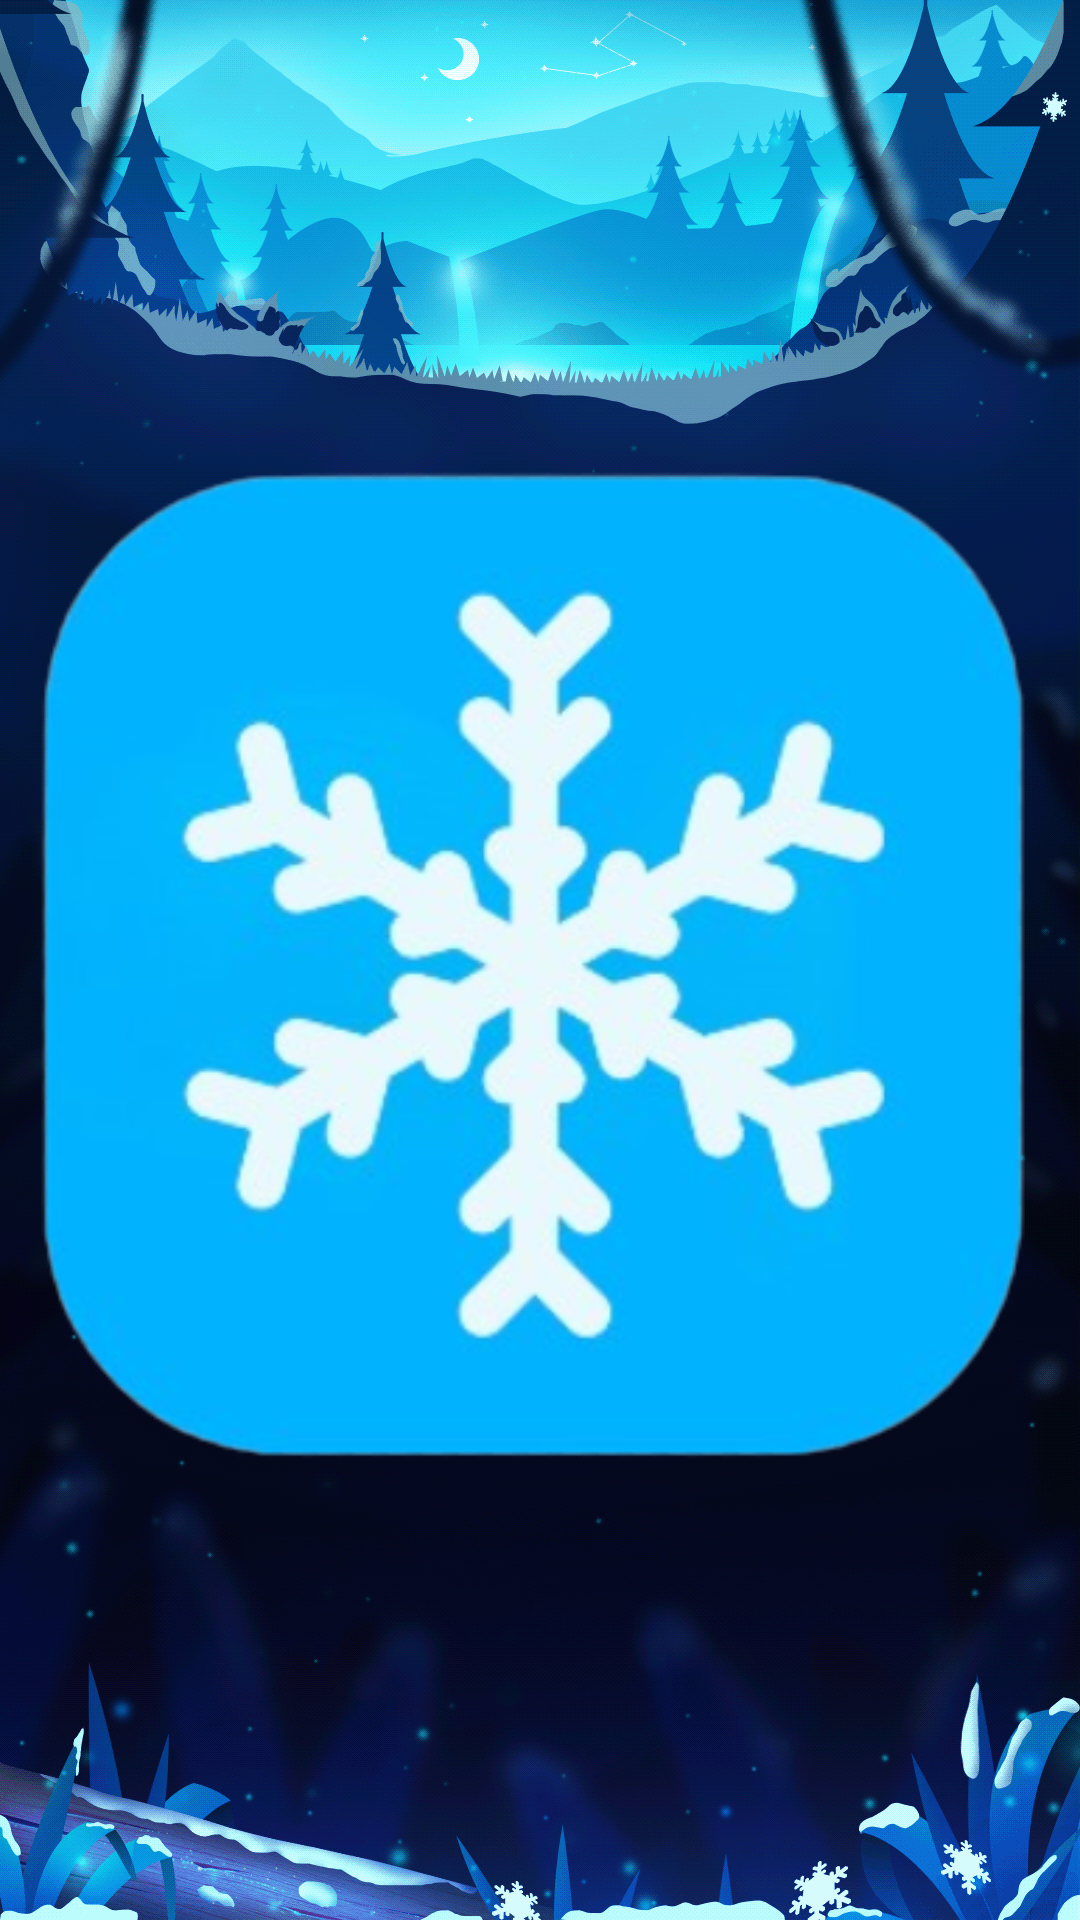

Here is an Android app screen rendered from its layout file. Give the layout XML and the strings, colors and styles it references.
<!-- AndroidManifest.xml: application theme Theme.MyMemoryGame -->
<!-- res/layout/screen_test.xml -->
<?xml version="1.0" encoding="utf-8"?>
<FrameLayout xmlns:android="http://schemas.android.com/apk/res/android"
    xmlns:app="http://schemas.android.com/apk/res-auto"
    android:layout_width="match_parent"
    android:layout_gravity="center"
    android:background="@drawable/back"
    android:layout_height="match_parent">

    <ImageView
        android:id="@+id/buttonTest"
        android:layout_width="wrap_content"
        android:layout_height="wrap_content"
        android:src="@drawable/image_back"
        android:layout_gravity="center"
        app:layout_constraintBottom_toBottomOf="parent"
        app:layout_constraintLeft_toLeftOf="parent"
        app:layout_constraintRight_toRightOf="parent"
        app:layout_constraintTop_toTopOf="parent" />

</FrameLayout>
<!-- resources referenced by this layout -->
<resources>
  <!-- drawable back: png bitmap (drawable, 342713 bytes) -->
  <!-- drawable image_back: png bitmap (drawable, 117773 bytes) -->
  <style name="Theme.MyMemoryGame" parent="Base.Theme.MyMemoryGame" />
  <style name="Base.Theme.MyMemoryGame" parent="Theme.Material3.Light.NoActionBar">
          
  
          <item name="android:windowTranslucentStatus">true</item>
          <item name="android:forceDarkAllowed" tools:targetApi="q">false</item>
      </style>
</resources>
